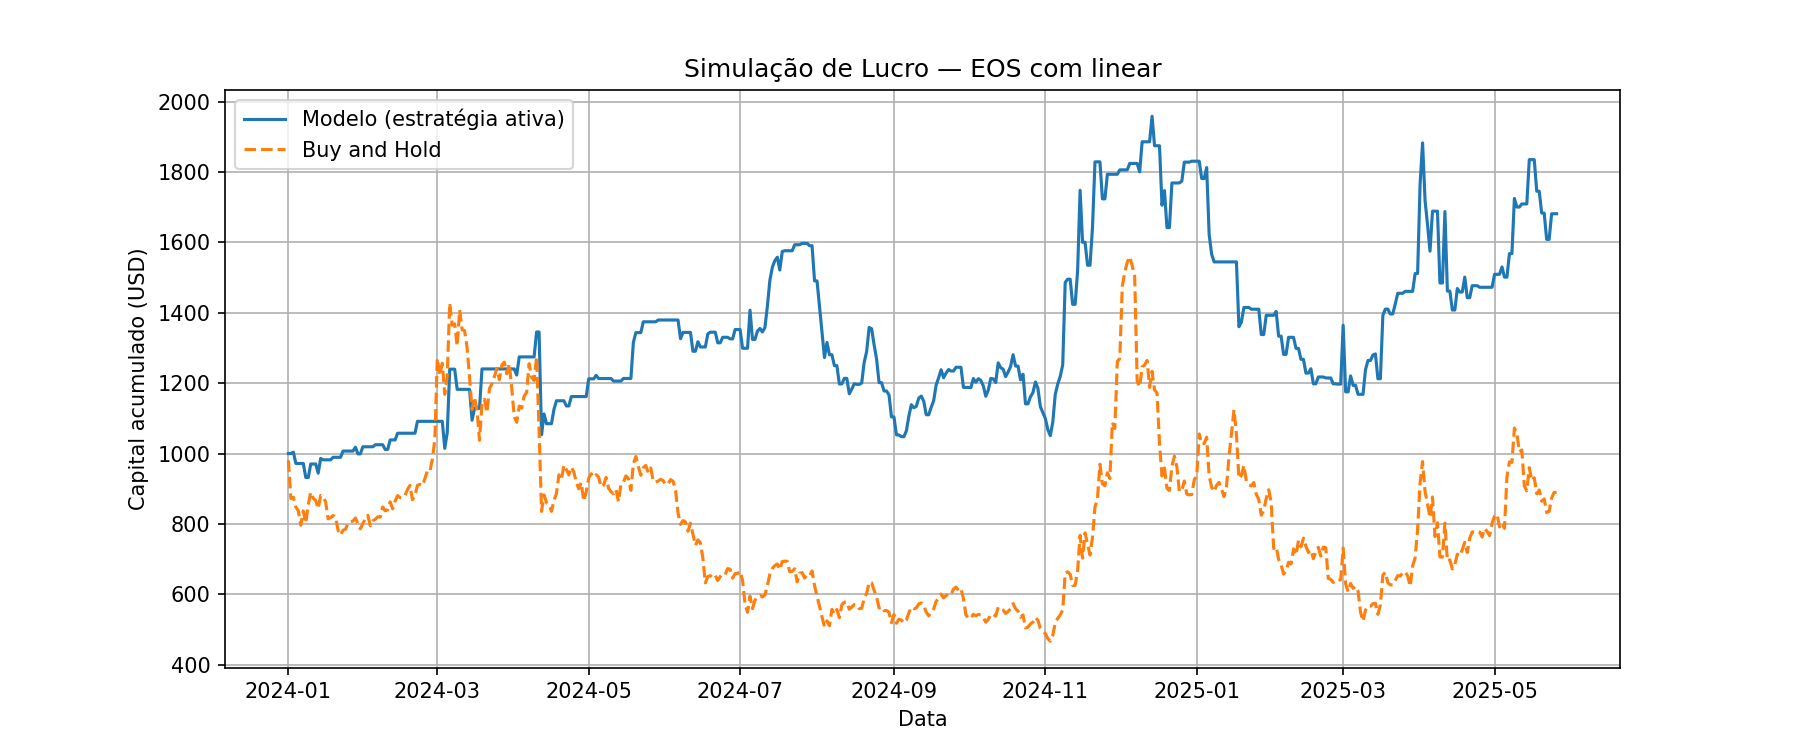

The data file committed next to this chart (first rows):
Data, preco_hoje, preco_amanha, Previsao, sinal, retorno_estrategia, retorno_hold, capital_estrategia, capital_hold
2024-01-01, 0.8766, 0.8598, 0.8632, 0, 1.0, 0.9808, 1000, 980.8
2024-01-02, 0.8598, 0.7646, 0.8398, 0, 1.0, 0.8893, 1000, 872.2
2024-01-03, 0.7646, 0.7678, 0.7763, 1, 1.004, 1.004, 1004, 875.9
2024-01-04, 0.7678, 0.7432, 0.7911, 1, 0.968, 0.968, 972, 847.8
2024-01-05, 0.7432, 0.7341, 0.7311, 0, 1.0, 0.9878, 972, 837.4
2024-01-06, 0.7341, 0.6981, 0.734, 0, 1.0, 0.951, 972, 796.4
2024-01-07, 0.6981, 0.7338, 0.6952, 0, 1.0, 1.051, 972, 837.1
2024-01-08, 0.7338, 0.7036, 0.7418, 1, 0.9588, 0.9588, 932, 802.6
2024-01-09, 0.7036, 0.7495, 0.6859, 0, 1.0, 1.065, 932, 855
2024-01-10, 0.7495, 0.7804, 0.7582, 1, 1.041, 1.041, 970.4, 890.3
2024-01-11, 0.7804, 0.7655, 0.7667, 0, 1.0, 0.9809, 970.4, 873.3
2024-01-12, 0.7655, 0.7598, 0.7635, 0, 1.0, 0.9926, 970.4, 866.8
2024-01-13, 0.7598, 0.7394, 0.772, 1, 0.9732, 0.9732, 944.4, 843.5
2024-01-14, 0.7394, 0.7722, 0.7408, 1, 1.044, 1.044, 986.3, 880.9
2024-01-15, 0.7722, 0.7691, 0.7761, 1, 0.996, 0.996, 982.3, 877.4
2024-01-16, 0.7691, 0.7564, 0.751, 0, 1.0, 0.9835, 982.3, 862.9
2024-01-17, 0.7564, 0.714, 0.7516, 0, 1.0, 0.9439, 982.3, 814.5
2024-01-18, 0.714, 0.7172, 0.7135, 0, 1.0, 1.004, 982.3, 818.2
2024-01-19, 0.7172, 0.7224, 0.7237, 1, 1.007, 1.007, 989.4, 824.1
2024-01-20, 0.7224, 0.7188, 0.7128, 0, 1.0, 0.995, 989.4, 820
2024-01-21, 0.7188, 0.6858, 0.7111, 0, 1.0, 0.9541, 989.4, 782.3
2024-01-22, 0.6858, 0.6737, 0.683, 0, 1.0, 0.9824, 989.4, 768.5
2024-01-23, 0.6737, 0.6858, 0.6804, 1, 1.018, 1.018, 1007, 782.3
2024-01-24, 0.6858, 0.6881, 0.6848, 0, 1.0, 1.003, 1007, 785
2024-01-25, 0.6881, 0.7034, 0.6797, 0, 1.0, 1.022, 1007, 802.4
2024-01-26, 0.7034, 0.7074, 0.7015, 0, 1.0, 1.006, 1007, 807
2024-01-27, 0.7074, 0.7084, 0.7028, 0, 1.0, 1.001, 1007, 808.1
2024-01-28, 0.7084, 0.7162, 0.7092, 1, 1.011, 1.011, 1018, 817
2024-01-29, 0.7162, 0.7028, 0.7181, 1, 0.9813, 0.9813, 999.2, 801.7
2024-01-30, 0.7028, 0.689, 0.6994, 0, 1.0, 0.9804, 999.2, 786
2024-01-31, 0.689, 0.7029, 0.6904, 1, 1.02, 1.02, 1019, 801.8
2024-02-01, 0.7029, 0.7136, 0.7022, 0, 1.0, 1.015, 1019, 814.1
2024-02-02, 0.7136, 0.723, 0.704, 0, 1.0, 1.013, 1019, 824.8
2024-02-03, 0.723, 0.6968, 0.7172, 0, 1.0, 0.9638, 1019, 794.9
2024-02-04, 0.6968, 0.709, 0.692, 0, 1.0, 1.018, 1019, 808.8
2024-02-05, 0.709, 0.713, 0.716, 1, 1.006, 1.006, 1025, 813.4
2024-02-06, 0.713, 0.7191, 0.7062, 0, 1.0, 1.009, 1025, 820.3
2024-02-07, 0.7191, 0.7182, 0.7149, 0, 1.0, 0.9987, 1025, 819.3
2024-02-08, 0.7182, 0.7437, 0.7135, 0, 1.0, 1.036, 1025, 848.4
2024-02-09, 0.7437, 0.734, 0.7437, 1, 0.987, 0.987, 1012, 837.3
2024-02-10, 0.734, 0.7367, 0.7267, 0, 1.0, 1.004, 1012, 840.4
2024-02-11, 0.7367, 0.7564, 0.7396, 1, 1.027, 1.027, 1039, 862.9
2024-02-12, 0.7564, 0.739, 0.7537, 0, 1.0, 0.977, 1039, 843
2024-02-13, 0.739, 0.7581, 0.7302, 0, 1.0, 1.026, 1039, 864.8
2024-02-14, 0.7581, 0.772, 0.7608, 1, 1.018, 1.018, 1058, 880.7
2024-02-15, 0.772, 0.7669, 0.761, 0, 1.0, 0.9934, 1058, 874.9
2024-02-16, 0.7669, 0.767, 0.7602, 0, 1.0, 1, 1058, 875
2024-02-17, 0.767, 0.7728, 0.765, 0, 1.0, 1.008, 1058, 881.6
2024-02-18, 0.7728, 0.7873, 0.7669, 0, 1.0, 1.019, 1058, 898.1
2024-02-19, 0.7873, 0.7974, 0.7804, 0, 1.0, 1.013, 1058, 909.7
2024-02-20, 0.7974, 0.7617, 0.7872, 0, 1.0, 0.9552, 1058, 868.9
2024-02-21, 0.7617, 0.7729, 0.7553, 0, 1.0, 1.015, 1058, 881.7
2024-02-22, 0.7729, 0.7976, 0.7781, 1, 1.032, 1.032, 1092, 909.9
2024-02-23, 0.7976, 0.7999, 0.7853, 0, 1.0, 1.003, 1092, 912.5
2024-02-24, 0.7999, 0.7965, 0.7865, 0, 1.0, 0.9957, 1092, 908.6
2024-02-25, 0.7965, 0.8143, 0.7923, 0, 1.0, 1.022, 1092, 928.9
2024-02-26, 0.8143, 0.8339, 0.8115, 0, 1.0, 1.024, 1092, 951.3
2024-02-27, 0.8339, 0.8321, 0.8268, 0, 1.0, 0.9978, 1092, 949.2
2024-02-28, 0.8321, 0.8621, 0.825, 0, 1.0, 1.036, 1092, 983.5
2024-02-29, 0.8621, 0.9126, 0.8589, 0, 1.0, 1.059, 1092, 1041
... 452 more rows
